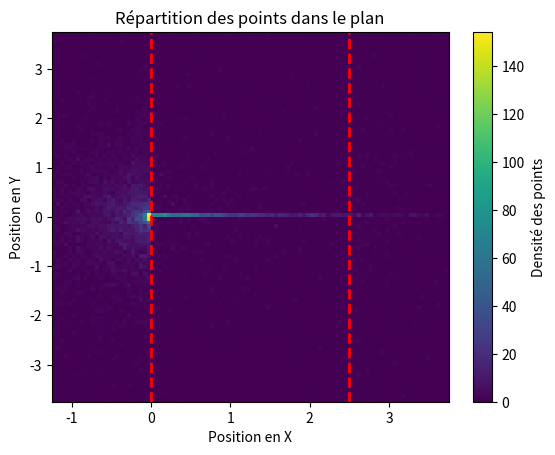

This chart was generated by the following Python code:
import numpy as np
import matplotlib.pyplot as plt


# Constants

crossSectionAbsorp = 0.15
crossSectionScatter = 0.85
numberPoints = 10000
thicknessWall = 2.5

# Step 1 - Draw the initial coordinates and speed of the n from the source density

pos = np.zeros((numberPoints, 2))
direction = np.zeros((numberPoints, 2))
direction[:, 0] = 1

i = 0
numberAbsorp = 0
numberPointsOutside = 0
numberPointsBackScatter = 0

while numberAbsorp < numberPoints:
    i = 0
    while i < numberPoints:
        if np.all(direction[i, :] == 0):
            i += 1
            continue
        ethaAbsorp = np.random.uniform(0, 1, 1)
        ethaScatter = np.random.uniform(0, 1, 1)
    
        sampleAbsorp = -np.log(ethaAbsorp) / crossSectionAbsorp
        sampleScatter = -np.log(ethaScatter) / crossSectionScatter


        if pos[i, 0] > thicknessWall:
            numberPointsOutside += 1
            numberAbsorp += 1
            print(numberAbsorp)
            direction[i, :] = [0, 0]  # Désactive le point
            i += 1
            continue
        
        if pos[i, 0] < 0:
            numberPointsBackScatter += 1
            numberAbsorp += 1
            print(numberAbsorp)
            direction[i, :] = [0, 0]  # Désactive le point
            i += 1
            continue
        
        if sampleAbsorp < sampleScatter:
            pos[i, :] = pos[i, :] + sampleAbsorp * direction[i, :]
            direction[i, :] = [0, 0]
            numberAbsorp += 1
            print(numberAbsorp)
    
        else:    
            theta = np.random.uniform(0, 2 * np.pi, 1)[0]
            direction[i, :] = [np.cos(theta), np.sin(theta)]
            pos[i, :] = pos[i, :] + sampleScatter * direction[i, :]

        i += 1


print('Number of points: ', numberPoints)
print('Number of points outside: ', numberPointsOutside)
print('Number of points backscattered: ', numberPointsBackScatter)

# Step 2 - Draw it's free flight

# Step 3 - Draw the type of collision

# Step 4 - Deal with next n in memory (if appropriate) and go to 2

# Step 5 - Go to 1 if there are still runs to play

x_limits = (thicknessWall - thicknessWall*1.5, thicknessWall*1.5)
y_limits = (-thicknessWall*1.5, thicknessWall*1.5)

plt.hist2d(pos[:, 0], pos[:, 1], bins=100, range=[x_limits, y_limits], cmap='viridis')
plt.colorbar(label='Densité des points')


plt.axvline(x=0, color='red', linestyle='--', linewidth=2, label='Début de la région')
plt.axvline(x=thicknessWall, color='red', linestyle='--', linewidth=2, label='Fin de la région')

plt.xlabel('Position en X')
plt.ylabel('Position en Y')
plt.title('Répartition des points dans le plan')
plt.show()
